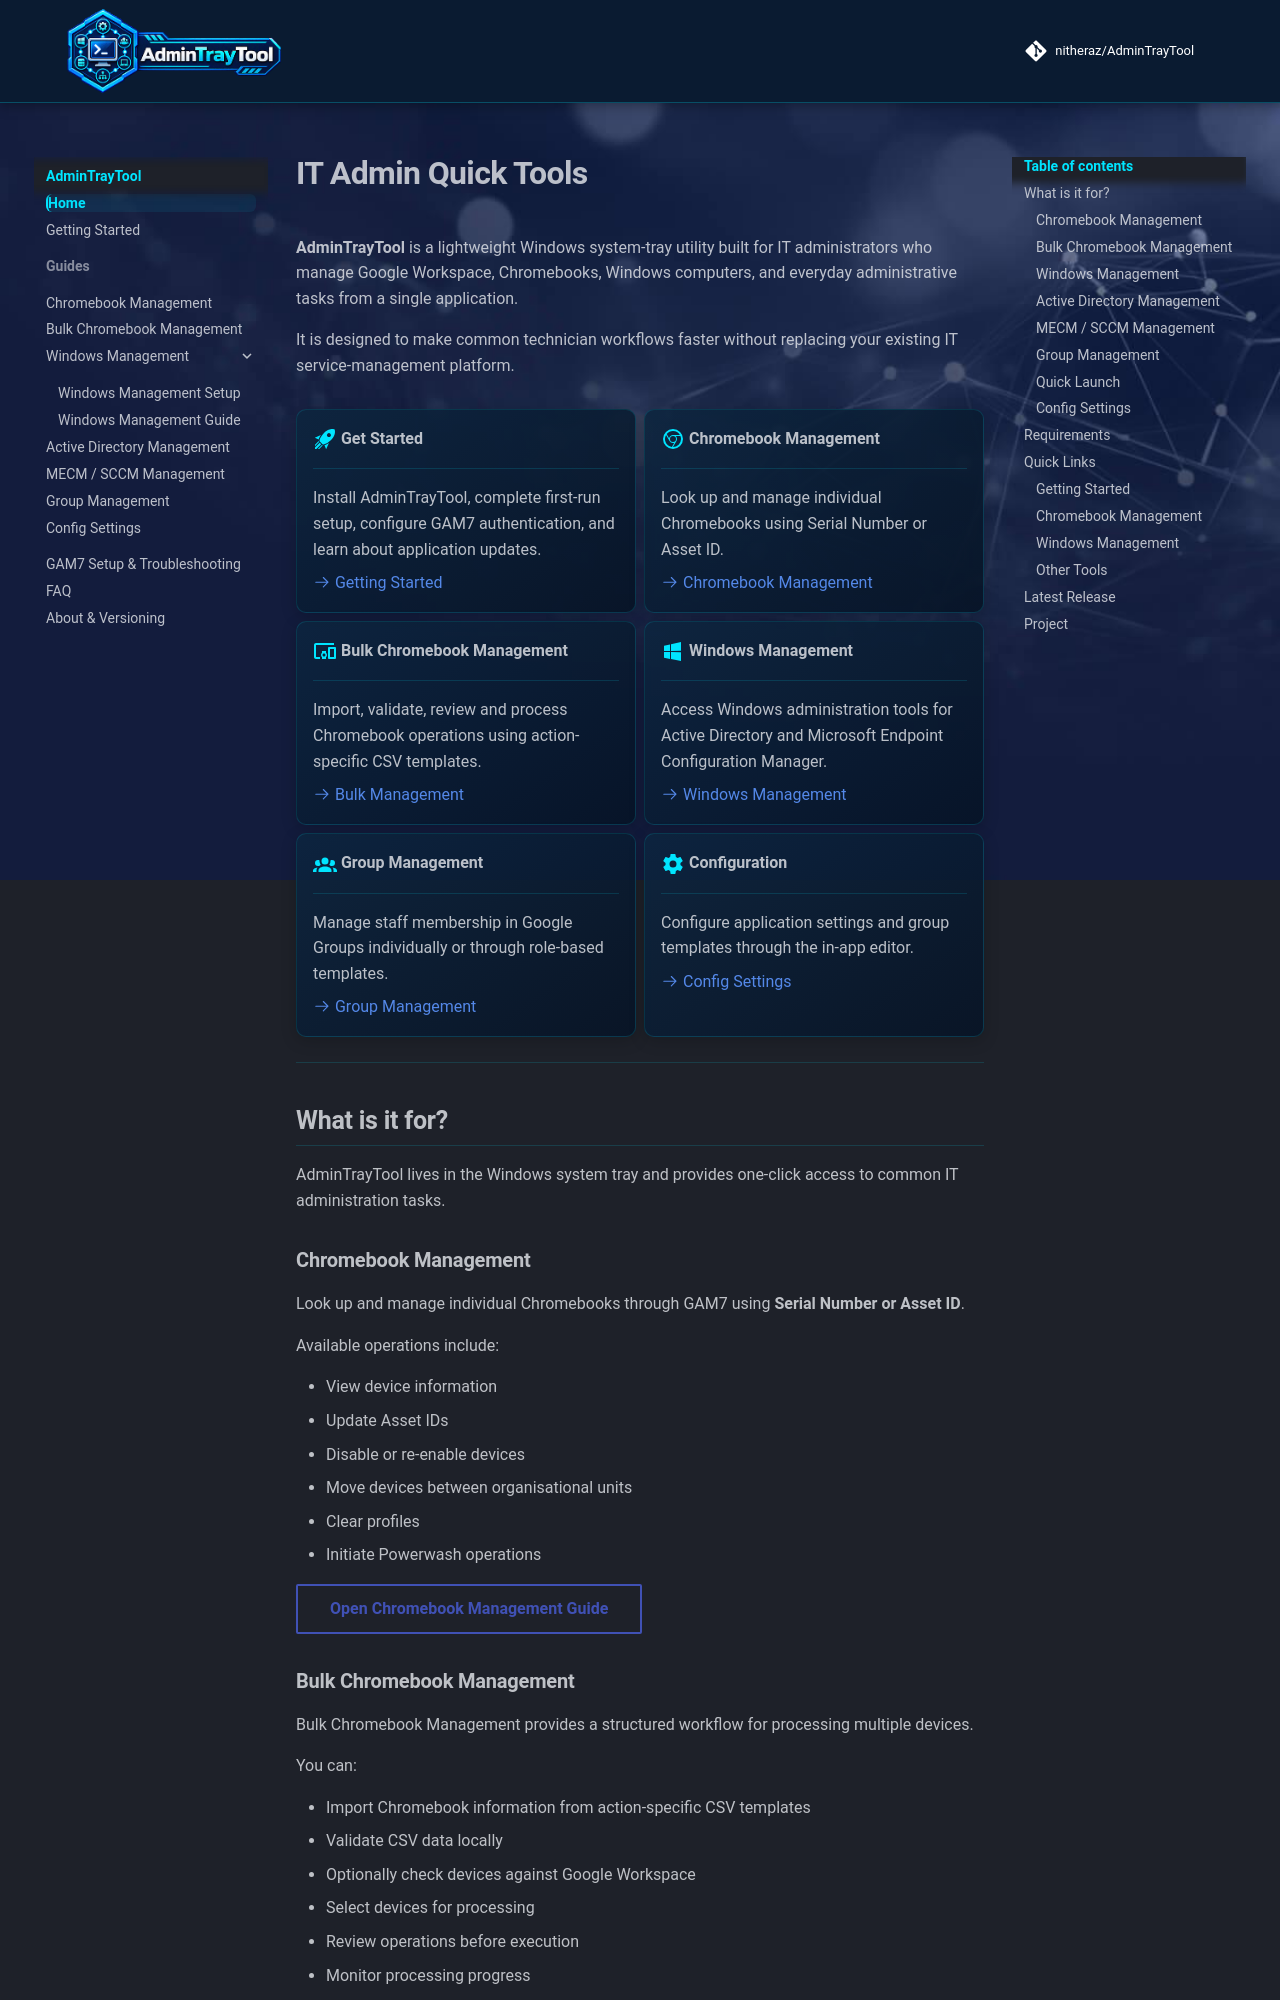

repository: nitheraz/AdminTrayTool · page: index.html · generator: mkdocs

# IT Admin Quick Tools

**AdminTrayTool** is a lightweight Windows system-tray utility built for IT administrators who manage Google Workspace, Chromebooks, Windows computers, and everyday administrative tasks from a single application.

It is designed to make common technician workflows faster without replacing your existing IT service-management platform.

<div class="grid cards" markdown>

-   :material-rocket-launch:{ .lg .middle } **Get Started**

    ---

    Install AdminTrayTool, complete first-run setup, configure GAM7 authentication, and learn about application updates.

    [:octicons-arrow-right-24: Getting Started](getting-started.md)

-   :material-google-chrome:{ .lg .middle } **Chromebook Management**

    ---

    Look up and manage individual Chromebooks using Serial Number or Asset ID.

    [:octicons-arrow-right-24: Chromebook Management](guides/chromebook-management.md)

-   :material-devices:{ .lg .middle } **Bulk Chromebook Management**

    ---

    Import, validate, review and process Chromebook operations using action-specific CSV templates.

    [:octicons-arrow-right-24: Bulk Management](guides/bulk-chromebook-management.md)

-   :material-microsoft-windows:{ .lg .middle } **Windows Management**

    ---

    Access Windows administration tools for Active Directory and Microsoft Endpoint Configuration Manager.

    [:octicons-arrow-right-24: Windows Management](guides/windows-management.md)

-   :material-account-group:{ .lg .middle } **Group Management**

    ---

    Manage staff membership in Google Groups individually or through role-based templates.

    [:octicons-arrow-right-24: Group Management](guides/group-management.md)

-   :material-cog:{ .lg .middle } **Configuration**

    ---

    Configure application settings and group templates through the in-app editor.

    [:octicons-arrow-right-24: Config Settings](guides/config-settings.md)

</div>

---

## What is it for?

AdminTrayTool lives in the Windows system tray and provides one-click access to common IT administration tasks.
